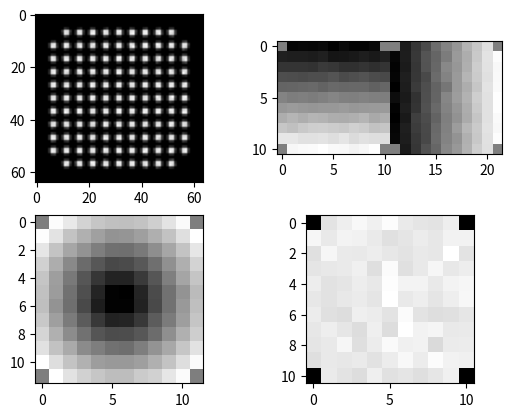

This figure's Python source:
import math
import random

debug = False

def fake_streams():
	streams = {}

	if debug:
		import matplotlib.pyplot as plt
		import numpy as np

		fig, axs = plt.subplots(2, 2)

	# Fake WFS
	rows = 64
	cols = 64
	min = 0
	max = 65536
	noise = 2500
	nuvustream_full = [0]*rows*cols

	null = [0,10,110,120]

	for i in range(11):
		for j in range(11):
			if i*11+j in null:
				continue

			nuvustream_full[(5*i+2+4)*cols+(5*j+2+4)] = (max-min) * 1  + random.gauss(0, noise)
			nuvustream_full[(5*i+2+4)*cols+(5*j+3+4)] = (max-min) * 1  + random.gauss(0, noise)
			nuvustream_full[(5*i+3+4)*cols+(5*j+2+4)] = (max-min) * 1  + random.gauss(0, noise)
			nuvustream_full[(5*i+3+4)*cols+(5*j+3+4)] = (max-min) * 1  + random.gauss(0, noise)

			nuvustream_full[(5*i+1+4)*cols+(5*j+2+4)] = (max-min) * 0.2  + random.gauss(0, noise)
			nuvustream_full[(5*i+1+4)*cols+(5*j+3+4)] = (max-min) * 0.2  + random.gauss(0, noise)

			nuvustream_full[(5*i+2+4)*cols+(5*j+1+4)] = (max-min) * 0.2  + random.gauss(0, noise)
			nuvustream_full[(5*i+3+4)*cols+(5*j+1+4)] = (max-min) * 0.2  + random.gauss(0, noise)

			nuvustream_full[(5*i+2+4)*cols+(5*j+4+4)] = (max-min) * 0.2  + random.gauss(0, noise)
			nuvustream_full[(5*i+3+4)*cols+(5*j+4+4)] = (max-min) * 0.2  + random.gauss(0, noise)

			nuvustream_full[(5*i+4+4)*cols+(5*j+2+4)] = (max-min) * 0.2  + random.gauss(0, noise)
			nuvustream_full[(5*i+4+4)*cols+(5*j+3+4)] = (max-min) * 0.2  + random.gauss(0, noise)

	streams["nuvustream_full"] = {"data": nuvustream_full, "width": cols, "height": rows, "min": min, "max": max}

	if debug:
		axs[0, 0].imshow(np.array(nuvustream_full).reshape(rows, cols), cmap='gray')

	# Fake linear slopes
	rows = 11
	cols = 22
	min = -1
	max = 1
	noise = 0.03
	shwfs_slopes = [0]*rows*cols

	null = [0,10,11,21,220,230,231,241]

	max_x = (rows-1)
	max_y = (cols//2-1)

	for i in range(rows):
		for j in range(cols//2):
			shwfs_slopes[i*cols+j]         = (max-min) * (i/max_x) + min + random.gauss(0, noise)
			shwfs_slopes[i*cols+j+cols//2] = (max-min) * (j/max_y) + min + random.gauss(0, noise)

	for i in null:
		shwfs_slopes[i] = 0

	streams["shwfs_slopes"] = {"data": shwfs_slopes, "width": cols, "height": rows, "min": min, "max": max}

	if debug:
		axs[0, 1].imshow(np.array(shwfs_slopes).reshape(rows, cols), cmap='gray')

	# Fake focus on the DM
	rows = 12
	cols = 12
	min = -1.75
	max = 1.75
	dm01disp = [0]*rows*cols

	null = [0,11,132,143]

	middle_x = (rows-1)/2
	middle_y = (cols-1)/2
	diag = math.sqrt((middle_x)**2 + (middle_y)**2)

	for i in range(rows):
		for j in range(cols):
			dm01disp[i*cols+j] = (max-min) * (math.sqrt((i-middle_x)**2 + (j-middle_y)**2)/diag) + min + random.gauss(0, noise)

	for i in null:
		dm01disp[i] = 0

	streams["dm01disp"] = {"data": dm01disp, "width": cols, "height": rows, "min": min, "max": max}

	if debug:
		axs[1, 0].imshow(np.array(dm01disp).reshape(rows, cols), cmap='gray')


	# Fake WFS flux
	rows = 11
	cols = 11
	min = 0
	max = 65536*4
	noise = 2500*4
	shwfs_slopes_flux = [0]*rows*cols

	null = [0,10,110,120]

	for i in range(11):
		for j in range(11):
			shwfs_slopes_flux[i*cols+j] = (max-min) * 1 + min + random.gauss(0, noise)

	for i in null:
		shwfs_slopes_flux[i] = 0

	streams["shwfs_slopes_flux"] = {"data": shwfs_slopes_flux, "width": cols, "height": rows, "min": min, "max": max}

	if debug:
		axs[1, 1].imshow(np.array(shwfs_slopes_flux).reshape(rows, cols), cmap='gray')
		plt.show()

	return streams

def fake_measurements():
	measurements = {}

	measurements["temp_ccd"] = -60 + random.gauss(0, 0.05)
	measurements["temp_controller"] = 45 + random.gauss(0, 0.05)
	measurements["temp_power_supply"] = 44 + random.gauss(0, 0.05)
	measurements["temp_fpga"] = 50 + random.gauss(0, 0.05)
	measurements["temp_heatsink"] = 19 + random.gauss(0, 0.05)
	measurements["emgain"] = 200
	measurements["exposuretime"] = 1

	measurements["flux"] = 6000 + random.gauss(0, 2500)
	measurements["residual"] = 0.05 + random.gauss(0, 0.02)

	measurements["tip"] = 0 + random.gauss(0, 0.5)
	measurements["tilt"] = 0 + random.gauss(0, 0.5)

	return measurements

if __name__ == "__main__":
	debug = True

	fake_streams()
